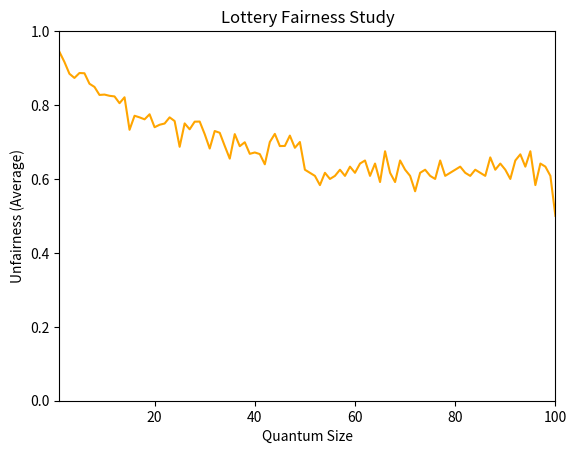

Write the Python code that produced this figure.
#! /usr/bin/env python3

import random
import matplotlib.pyplot as plt
import numpy as np

uList = [0] * 100

for i in range(30):
    random.seed(i)

    for quantum in range(1, 101):
        tickTotal = 200
        runTotal = 200
        jobs = 2
        jobList = [[0, 100, 100], [1, 100, 100]]
    
        clock = 0
        finishTime = []
        # run jobs
        for k in range(runTotal):
            r = int(random.random() * 1000001)
            winner = int(r % tickTotal)
        
            current = 0
            wjob = 0
            wrun = 0
            wtix = 0
            for (job, runtime, tickets) in jobList:
                current += tickets
                if current > winner and runtime > 0:
                    (wjob, wrun, wtix) = (job, runtime, tickets)
                    break

            # now do the accounting
            if wrun >= quantum:
                wrun -= quantum
            else:
                wrun = 0

            jobList[wjob] = (wjob, wrun, wtix)

            clock += quantum

            # job completed!
            if wrun == 0:
                tickTotal -= wtix
                jobs -= 1
                finishTime.append(clock)

            if jobs == 0:
                break
        
        u = round(finishTime[0] / finishTime[1], 2)
        uList[quantum - 1] += u

fig = plt.figure()
x = np.linspace(1, 100, 100)
plt.plot(x, [u / 30 for u in uList], color='orange')
plt.ylim(0, 1)
plt.margins(0)
plt.xlabel('Quantum Size')
plt.ylabel('Unfairness (Average)')
plt.title('Lottery Fairness Study')
plt.savefig('quantum.png', dpi=227)
plt.show()
